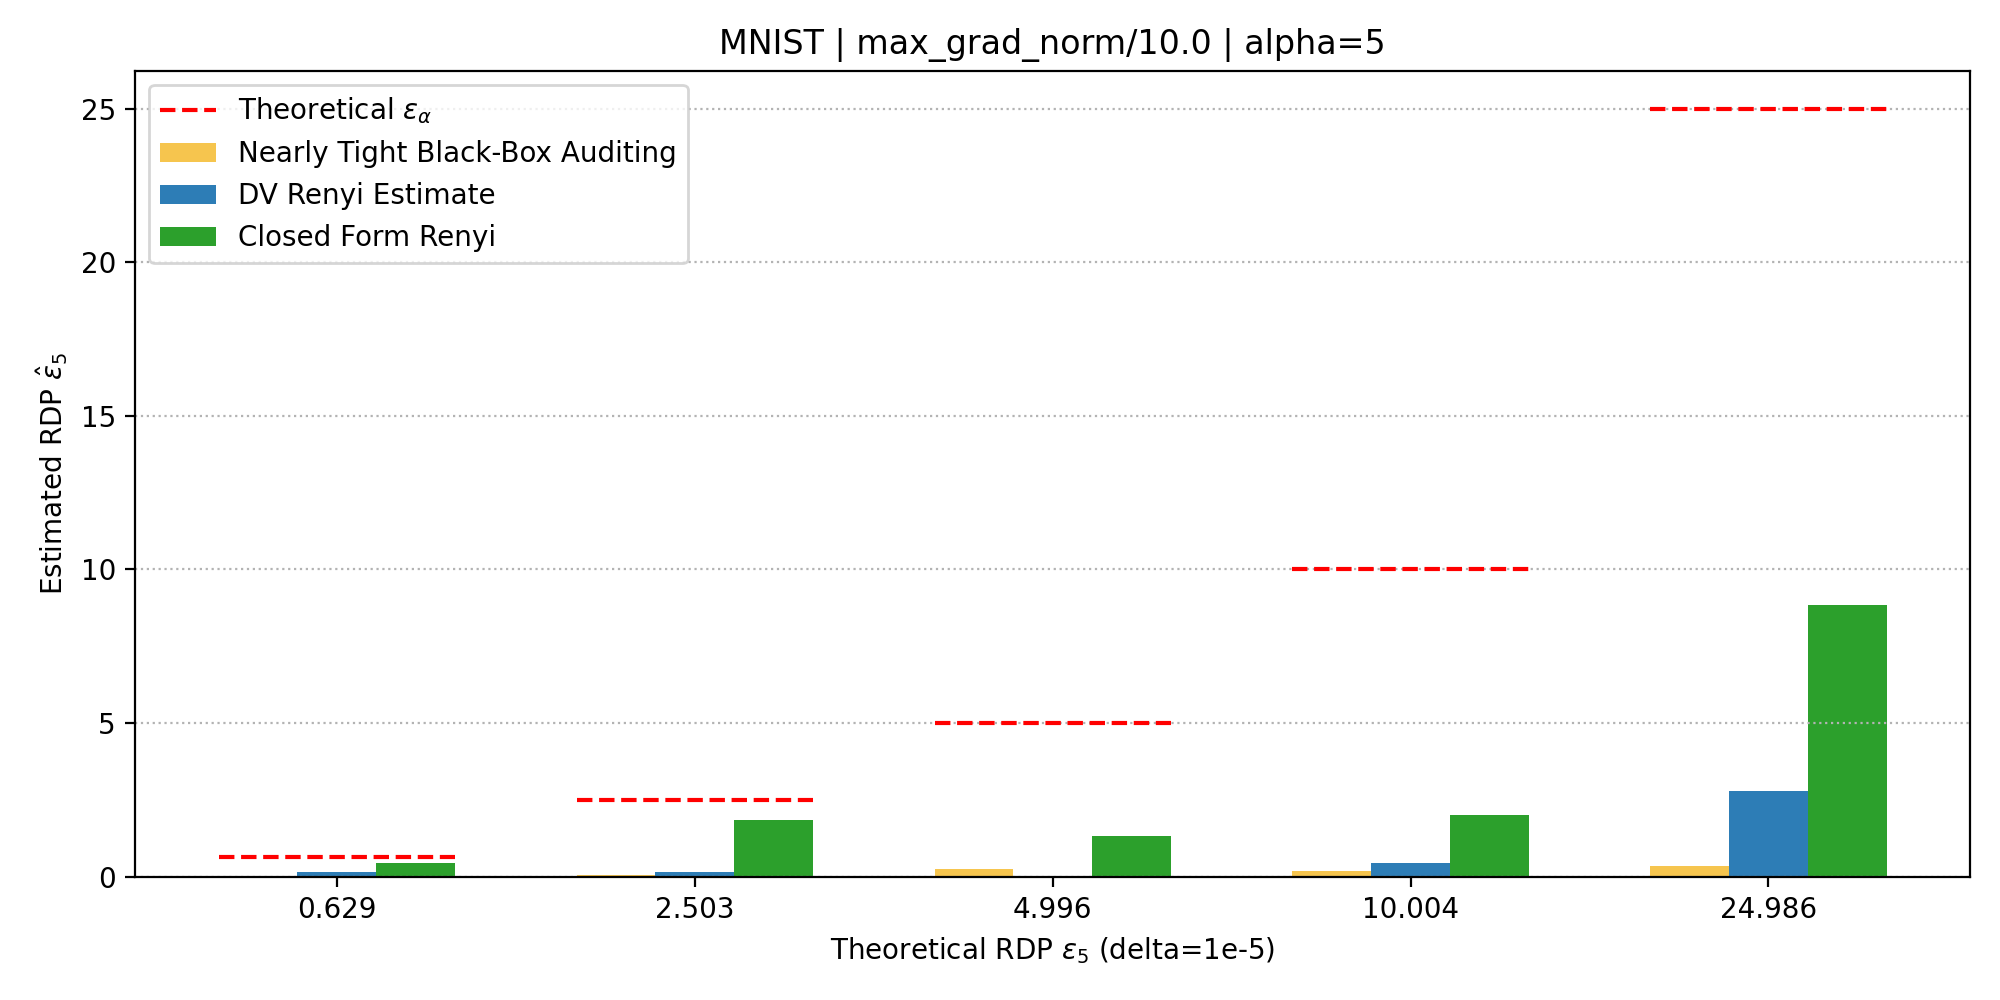

Data behind this chart, as committed beside it:
group_root, dataset, alpha, dp_eps, theoretical_rdp_eps, losses_in_count, losses_out_count, dv_epochs, dv_batch_size, dv_lr, dv_ema_rate, nearly_tight_dp_mean, nearly_tight_rdp_mean, dv_qp_raw, dv_pq_raw, dv_selected_raw, dv_scaled_alpha, closed_qp_raw, closed_pq_raw, closed_selected_raw, closed_scaled_alpha, closed_qp_mu0, closed_qp_var0, closed_qp_mu1
exp_data/max_grad_norm/10.0, mnist_half_cnn, 5.0, 2.0, 0.6289, 500, 500, 750, 400, 0.0001, 1.0, 0.06123, 0.003867, -0.01086, 0.03268, 0.03268, 0.1634, 0.09036, inf, 0.09036, 0.4518, -7.682, 20.68, -8.482
exp_data/max_grad_norm/10.0, mnist_half_cnn, 5.0, 4.38, 2.503, 500, 500, 750, 400, 0.0001, 1.0, 0.3678, 0.06245, -0.2507, 0.02793, 0.02793, 0.1396, 0.1144, 0.3708, 0.3708, 1.854, -8.064, 22.09, -9.274
exp_data/max_grad_norm/10.0, mnist_half_cnn, 5.0, 6.57, 4.996, 500, 500, 750, 400, 0.0001, 1.0, 0.9642, 0.2512, -0.02182, nan, -0.02182, 0.0, 0.2627, inf, 0.2627, 1.313, -7.629, 13.33, -9.356
exp_data/max_grad_norm/10.0, mnist_half_cnn, 5.0, 10.0, 10, 500, 500, 750, 400, 0.0001, 1.0, 1.015, 0.1989, 0.05579, 0.09159, 0.09159, 0.4579, 0.4008, 0.361, 0.4008, 2.004, -7.627, 13.92, -9.077
exp_data/max_grad_norm/10.0, mnist_half_cnn, 5.0, 17.85, 24.99, 500, 500, 750, 400, 0.0001, 1.0, 1.337, 0.3373, 0.555, 0.1073, 0.555, 2.775, 0.4789, 1.769, 1.769, 8.845, -7.609, 10.03, -9.38
